The GitHub repository addy369/Intern_IITB contains a labelled image folder "Data" with 2 categories: benign patches, in situ patches. Examples follow, each with its label.

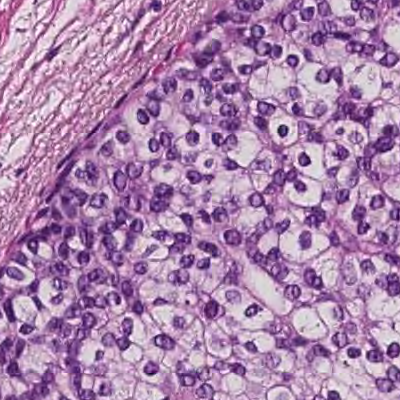
Label: in situ patches

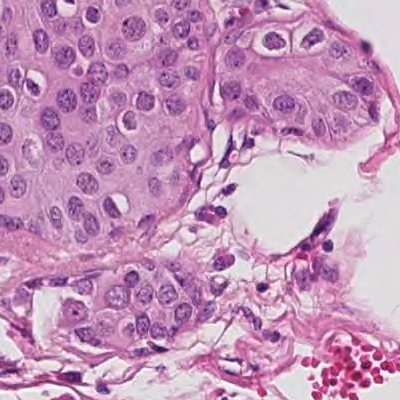
Label: in situ patches

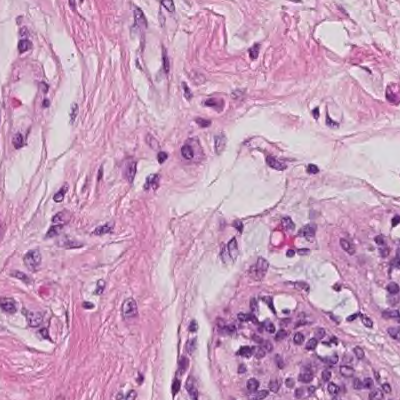
Label: benign patches

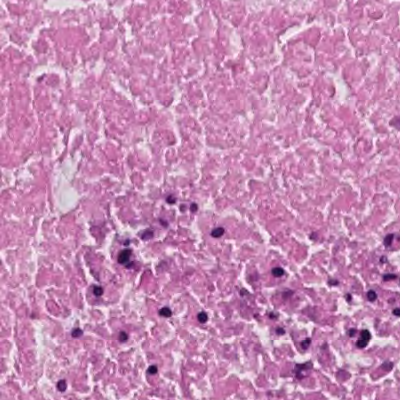
Label: in situ patches

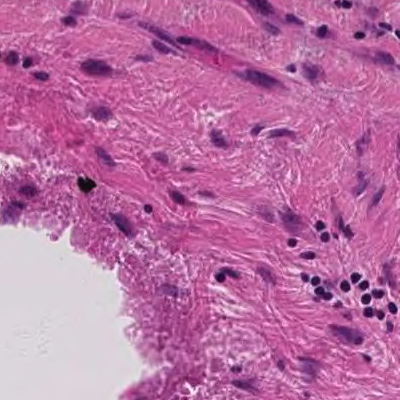
Label: benign patches

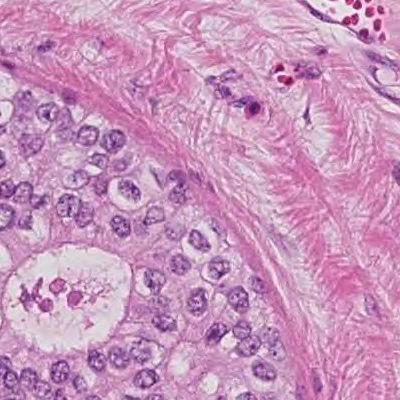
Label: in situ patches
